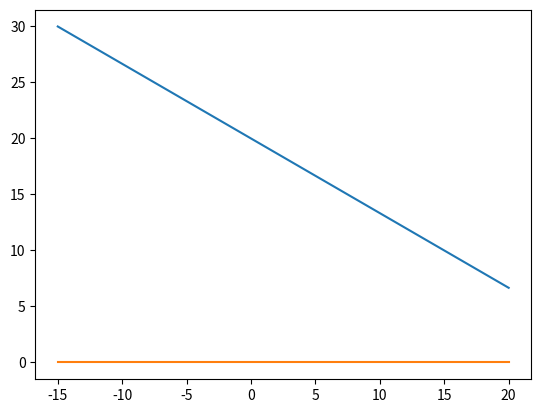

Source code (Python): (Note: this script raises an exception after producing the figure.)
import numpy as np
import matplotlib.pyplot as plt


# Construct lines
# x > 0
x = np.linspace(-15, 20, 20)

y1 = (60-2*x)/3
y2 = x*0
y3 = 0
y4 = x

# Make plot
plt.plot(x, y1)
plt.plot(x, y2)
plt.plot(x, y3)
plt.plot(x, y4)

plt.xlim((-10, 16))
plt.ylim((-10, 11))


# Fill feasible region
y5 = np.minimum(y2, y4)
y6 = np.minimum(y1, y3)

plt.fill_between(x, y6, y5, where=y5>y6, color='purple', alpha=0.5)
plt.legend(bbox_to_anchor=(1.05, 1), loc=2, borderaxespad=0.)
plt.grid()

plt.show()
